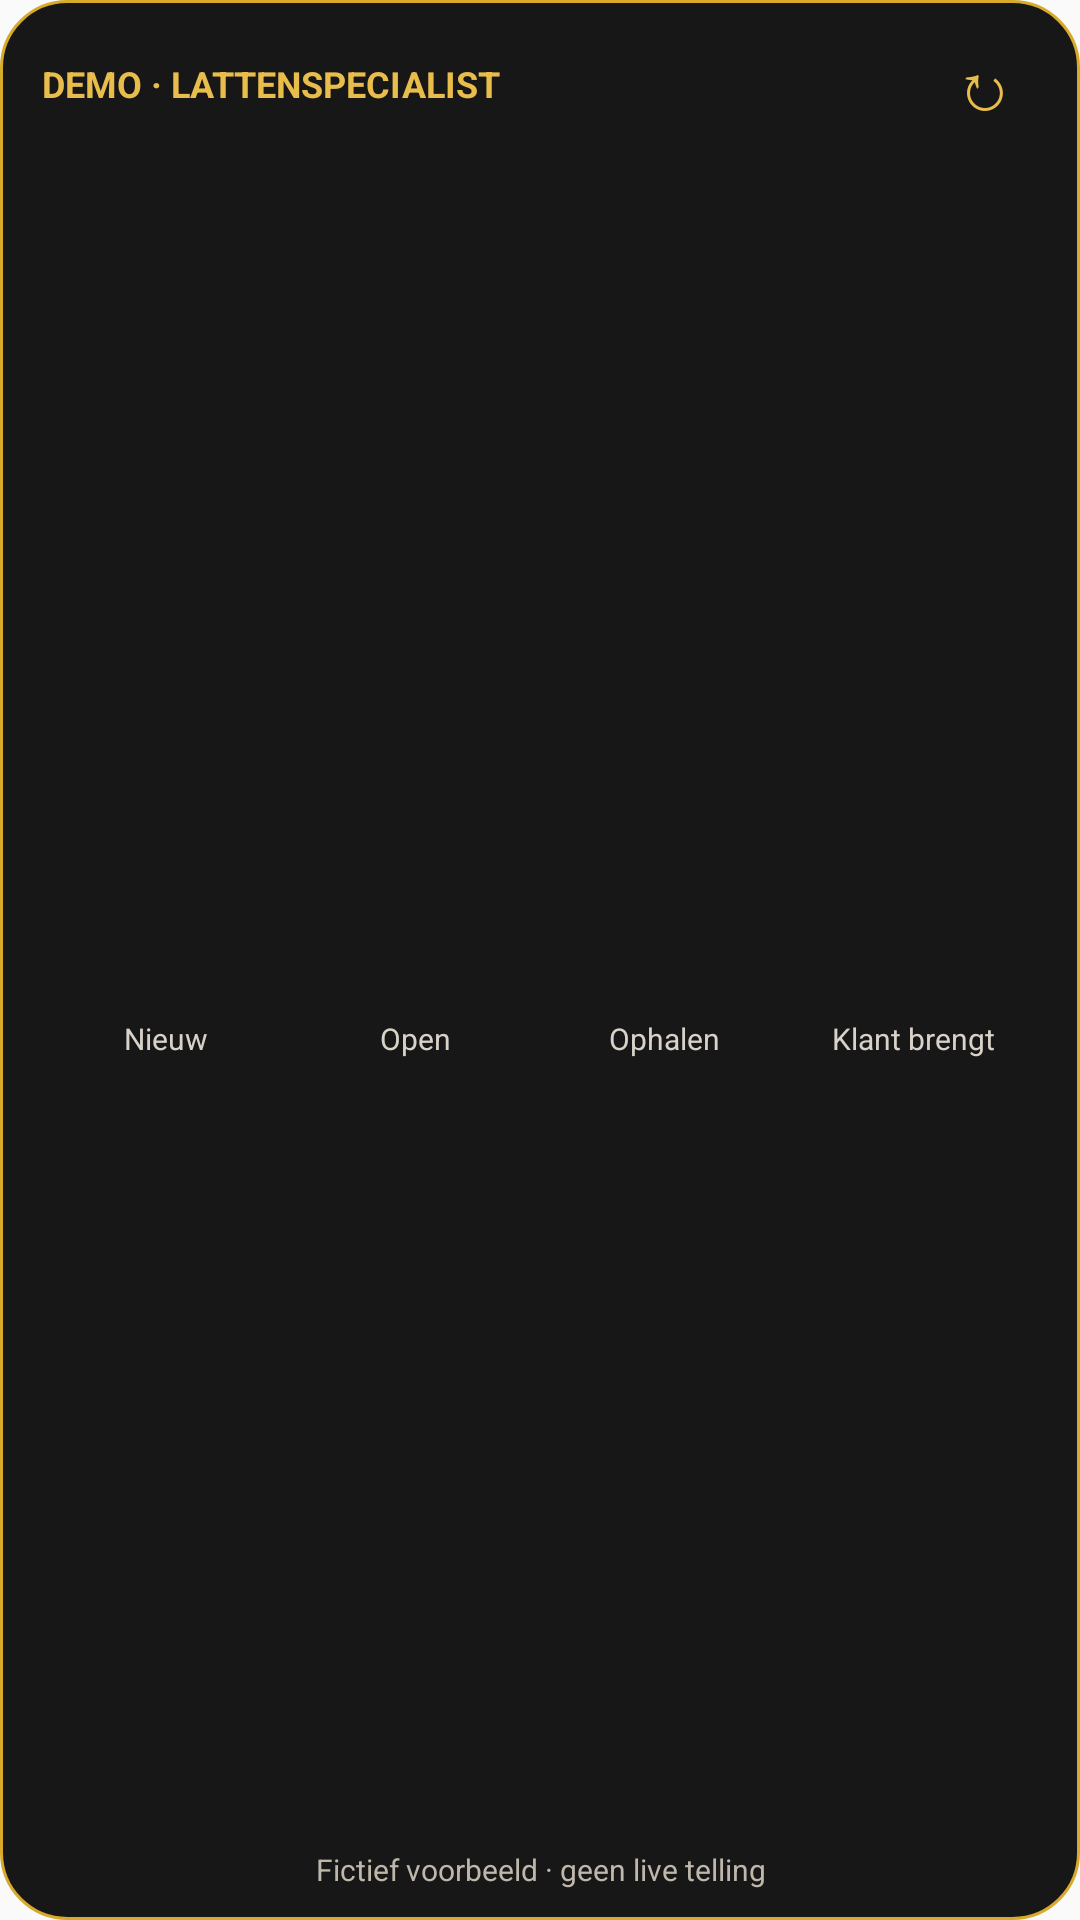

Layout XML and referenced resources for this Android screen:
<!-- AndroidManifest.xml: application theme AppTheme -->
<!-- res/layout/demo_admin_widget.xml -->
<?xml version="1.0" encoding="utf-8"?>
<LinearLayout xmlns:android="http://schemas.android.com/apk/res/android"
    android:id="@+id/widget_root"
    android:layout_width="match_parent"
    android:layout_height="match_parent"
    android:background="@drawable/widget_background"
    android:orientation="vertical">

    <LinearLayout android:layout_width="match_parent" android:layout_height="wrap_content" android:gravity="center_vertical" android:orientation="horizontal">
        <TextView android:layout_width="0dp" android:layout_height="wrap_content" android:layout_weight="1" android:text="DEMO · LATTENSPECIALIST" android:textColor="#E8BD4B" android:textSize="12sp" android:textStyle="bold" />
        <TextView android:id="@+id/widget_refresh" android:layout_width="36dp" android:layout_height="32dp" android:gravity="center" android:text="↻" android:textColor="#E8BD4B" android:textSize="22sp" android:contentDescription="Vernieuwen" />
    </LinearLayout>

    <LinearLayout android:layout_width="match_parent" android:layout_height="0dp" android:layout_weight="1" android:gravity="center" android:orientation="horizontal">
        <LinearLayout android:layout_width="0dp" android:layout_height="wrap_content" android:layout_weight="1" android:gravity="center" android:orientation="vertical"><TextView android:id="@+id/widget_new_value" style="@style/WidgetValue" /><TextView style="@style/WidgetLabel" android:text="Nieuw" /></LinearLayout>
        <LinearLayout android:layout_width="0dp" android:layout_height="wrap_content" android:layout_weight="1" android:gravity="center" android:orientation="vertical"><TextView android:id="@+id/widget_open_value" style="@style/WidgetValue" /><TextView style="@style/WidgetLabel" android:text="Open" /></LinearLayout>
        <LinearLayout android:layout_width="0dp" android:layout_height="wrap_content" android:layout_weight="1" android:gravity="center" android:orientation="vertical"><TextView android:id="@+id/widget_collect_value" style="@style/WidgetValue" /><TextView style="@style/WidgetLabel" android:text="Ophalen" /></LinearLayout>
        <LinearLayout android:layout_width="0dp" android:layout_height="wrap_content" android:layout_weight="1" android:gravity="center" android:orientation="vertical"><TextView android:id="@+id/widget_bring_value" style="@style/WidgetValue" /><TextView style="@style/WidgetLabel" android:text="Klant brengt" /></LinearLayout>
    </LinearLayout>

    <TextView android:id="@+id/widget_status" android:layout_width="match_parent" android:layout_height="wrap_content" android:gravity="center_horizontal" android:maxLines="2" android:text="Fictief voorbeeld · geen live telling" android:textColor="#BEB7AA" android:textSize="10sp" />
</LinearLayout>
<!-- resources referenced by this layout -->
<resources>
  <!-- drawable widget_background (drawable) -->
  <?xml version="1.0" encoding="utf-8"?>
  <shape xmlns:android="http://schemas.android.com/apk/res/android" android:shape="rectangle">
      <solid android:color="#F20B0B0C" />
      <corners android:radius="22dp" />
      <stroke android:width="1dp" android:color="#D7AA2B" />
      <padding android:left="14dp" android:top="12dp" android:right="14dp" android:bottom="10dp" />
  </shape>
  <style name="WidgetLabel">
          <item name="android:layout_width">wrap_content</item>
          <item name="android:layout_height">wrap_content</item>
          <item name="android:maxLines">1</item>
          <item name="android:textColor">#D8D2C8</item>
          <item name="android:textSize">10sp</item>
      </style>
  <style name="WidgetValue">
          <item name="android:layout_width">wrap_content</item>
          <item name="android:layout_height">wrap_content</item>
          <item name="android:textColor">#FFFFFF</item>
          <item name="android:textSize">24sp</item>
          <item name="android:textStyle">bold</item>
      </style>
  <style name="AppTheme" parent="Theme.AppCompat.Light.DarkActionBar">
          
          <item name="colorPrimary">@color/colorPrimary</item>
          <item name="colorPrimaryDark">@color/colorPrimaryDark</item>
          <item name="colorAccent">@color/colorAccent</item>
      </style>
  <!-- not gathered from this repository: default colours our renderer supplied (Android Studio template values) -->
  <color name="colorPrimary">#FF6200EE</color>
  <color name="colorPrimaryDark">#FF3700B3</color>
  <color name="colorAccent">#FF03DAC5</color>
</resources>
